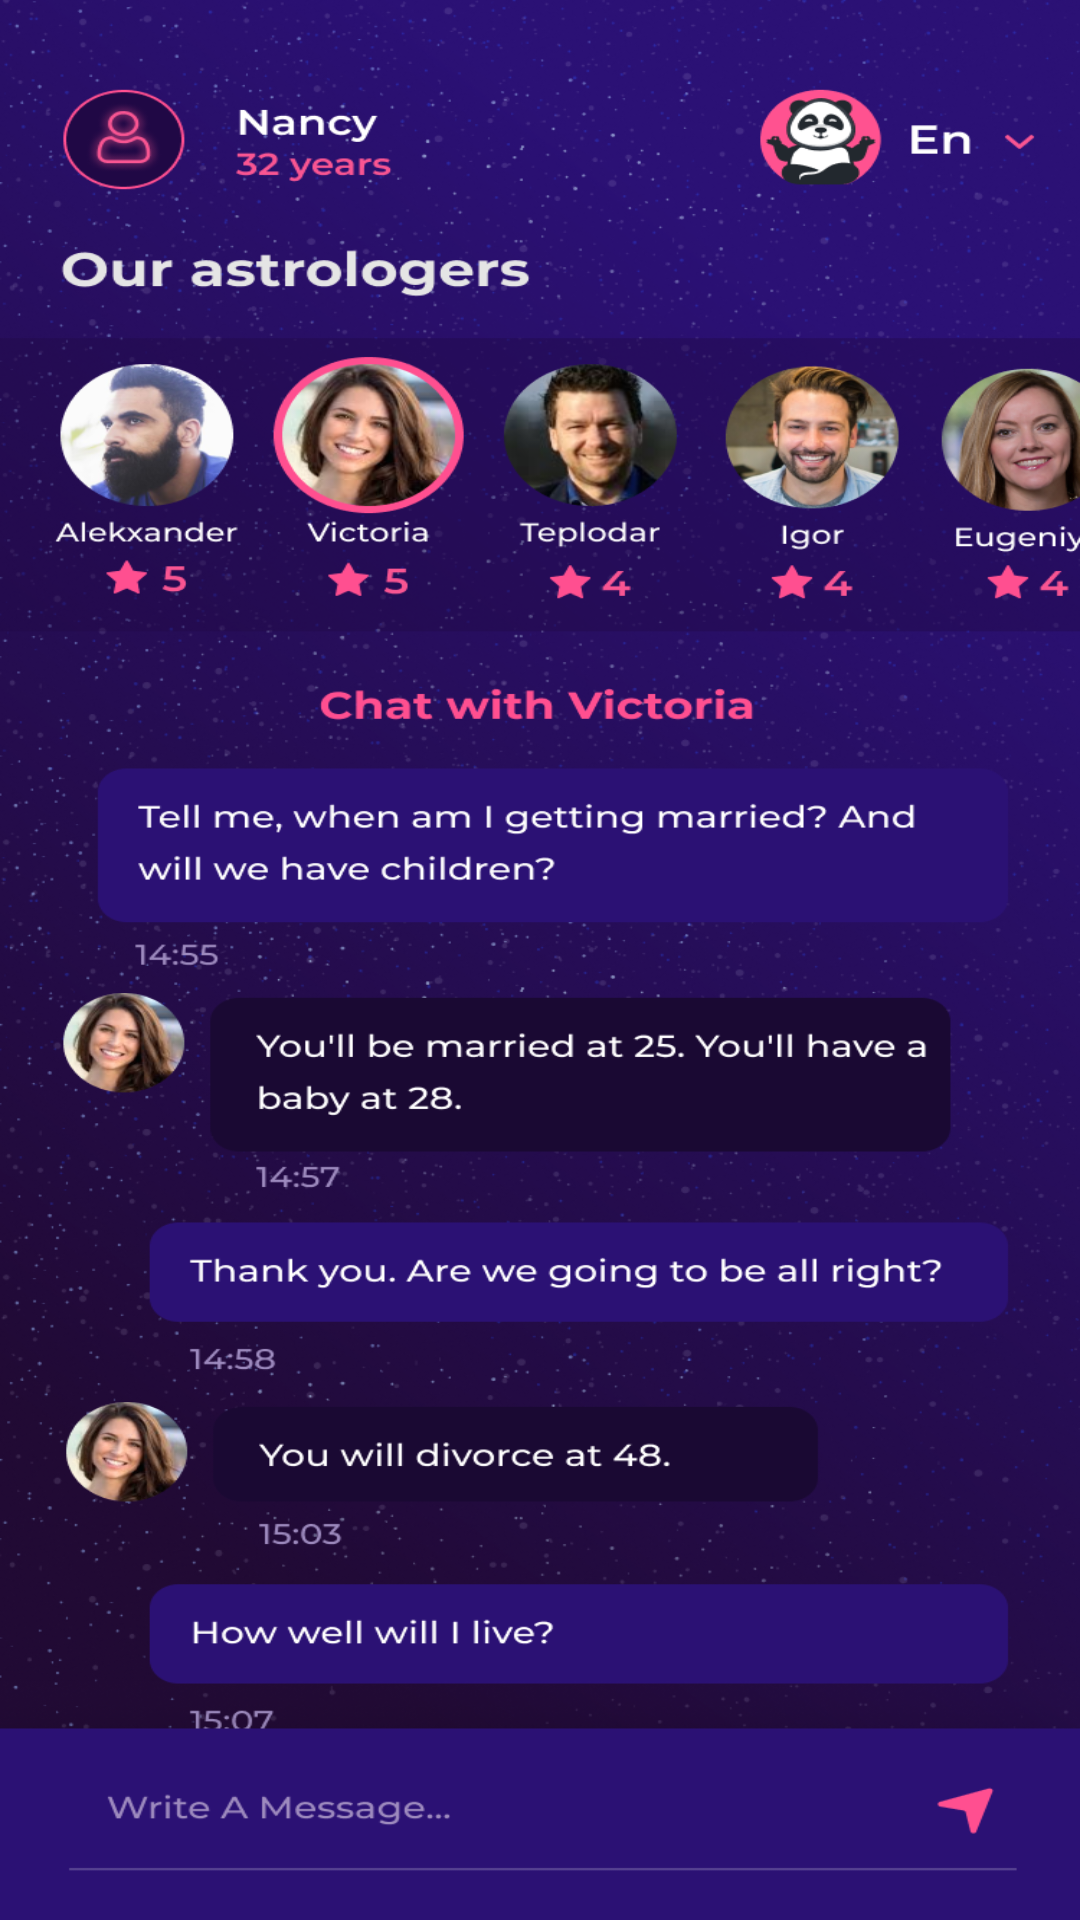

Layout XML and referenced resources for this Android screen:
<!-- AndroidManifest.xml: application theme AppTheme -->
<!-- res/layout/activity_slide3.xml -->
<?xml version="1.0" encoding="utf-8"?>
<androidx.constraintlayout.widget.ConstraintLayout xmlns:android="http://schemas.android.com/apk/res/android"
    xmlns:app="http://schemas.android.com/apk/res-auto"
    xmlns:tools="http://schemas.android.com/tools"
    android:layout_width="match_parent"
    android:layout_height="match_parent"
    tools:context=".slideShow.SlideActivity3"
    android:background="@drawable/slide3">

</androidx.constraintlayout.widget.ConstraintLayout>
<!-- resources referenced by this layout -->
<resources>
  <!-- drawable slide3: png bitmap (drawable, 684913 bytes) -->
  <style name="AppTheme" parent="Theme.AppCompat.Light.NoActionBar">
          
          <item name="colorPrimary">@color/colorPrimary</item>
          <item name="colorPrimaryDark">@color/colorPrimaryDark</item>
          <item name="colorAccent">@color/colorAccent</item>
  
          <item name="android:windowActionBar">false</item>
          <item name="android:windowNoTitle">true</item>
          <item name="android:windowTranslucentStatus">true</item>
      </style>
  <color name="colorPrimary">#008577</color>
  <color name="colorPrimaryDark">#00574B</color>
  <color name="colorAccent">#FF4F90</color>
</resources>
